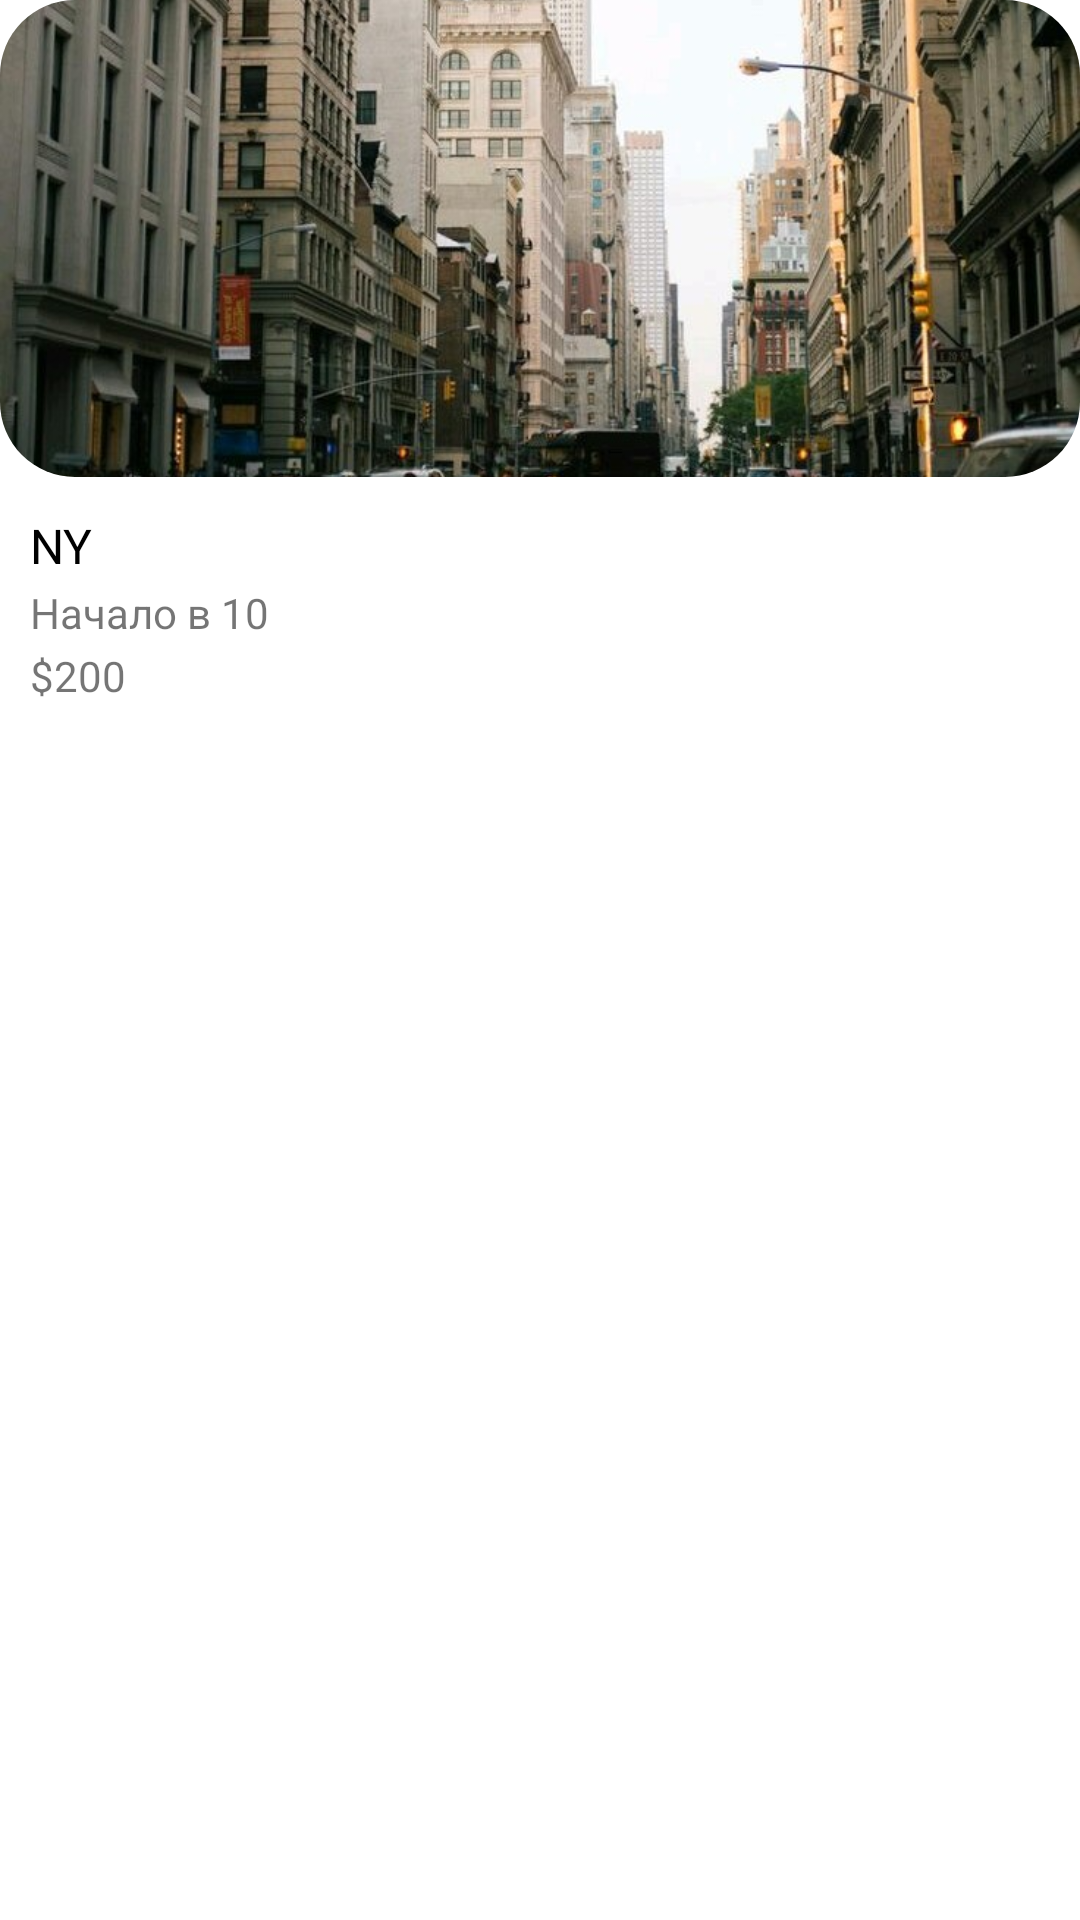

Reconstruct the res/layout file that produces this screen, plus the resources it refers to.
<!-- AndroidManifest.xml: application theme Theme.Kr -->
<!-- res/layout/tours.xml -->
<?xml version="1.0" encoding="utf-8"?>
<androidx.constraintlayout.widget.ConstraintLayout xmlns:android="http://schemas.android.com/apk/res/android"
    xmlns:app="http://schemas.android.com/apk/res-auto"
    xmlns:tools="http://schemas.android.com/tools"
    android:layout_width="160dp"
    android:layout_height="250dp"
    android:layout_marginStart="10dp"
    android:layout_marginEnd="16dp"
    android:layout_marginTop="10dp">

    <androidx.cardview.widget.CardView
        android:id="@+id/cardView"
        android:layout_width="wrap_content"
        android:layout_height="159dp"
        app:cardCornerRadius="25dp"
        app:cardElevation="0dp"
        app:layout_constraintEnd_toEndOf="parent"
        app:layout_constraintStart_toStartOf="parent"
        app:layout_constraintTop_toTopOf="parent">

        <ImageView
            android:id="@+id/place_image"
            android:layout_width="wrap_content"
            android:layout_height="wrap_content"
            android:scaleType="centerCrop"
            app:srcCompat="@drawable/new_york"/>

    </androidx.cardview.widget.CardView>

    <TextView
        android:id="@+id/place_name"
        android:layout_width="wrap_content"
        android:layout_height="wrap_content"
        android:layout_marginStart="10dp"
        android:layout_marginTop="12dp"
        android:text="NY"
        android:textColor="#000"
        android:textSize="16sp"
        app:layout_constraintStart_toStartOf="parent"
        app:layout_constraintTop_toBottomOf="@+id/cardView" />

    <TextView
        android:id="@+id/country_name"
        android:layout_width="wrap_content"
        android:layout_height="wrap_content"
        android:layout_marginTop="2dp"
        android:text="Начало в 10"
        app:layout_constraintStart_toStartOf="@+id/place_name"
        app:layout_constraintTop_toBottomOf="@+id/place_name" />

    <TextView
        android:id="@+id/price"
        android:layout_width="wrap_content"
        android:layout_height="wrap_content"
        android:layout_marginTop="2dp"
        android:text="$200"
        app:layout_constraintStart_toStartOf="@+id/country_name"
        app:layout_constraintTop_toBottomOf="@+id/country_name" />
</androidx.constraintlayout.widget.ConstraintLayout>
<!-- resources referenced by this layout -->
<resources>
  <!-- drawable new_york: jpg bitmap (drawable, 149805 bytes) -->
  <style name="Theme.Kr" parent="Theme.MaterialComponents.DayNight.DarkActionBar">
          
          <item name="colorPrimary">@color/purple_500</item>
          <item name="colorPrimaryVariant">@color/purple_700</item>
          <item name="colorOnPrimary">@color/white</item>
          
          <item name="colorSecondary">@color/teal_200</item>
          <item name="colorSecondaryVariant">@color/teal_700</item>
          <item name="colorOnSecondary">@color/black</item>
          <item name="windowActionBar">false</item>
          <item name="windowNoTitle">true</item>
      </style>
  <color name="purple_500">#E91E63</color>
  <color name="purple_700">#FF3700B3</color>
  <color name="white">#FFFFFFFF</color>
  <color name="teal_200">#FF03DAC5</color>
  <color name="teal_700">#FF018786</color>
  <color name="black">#FF000000</color>
</resources>
